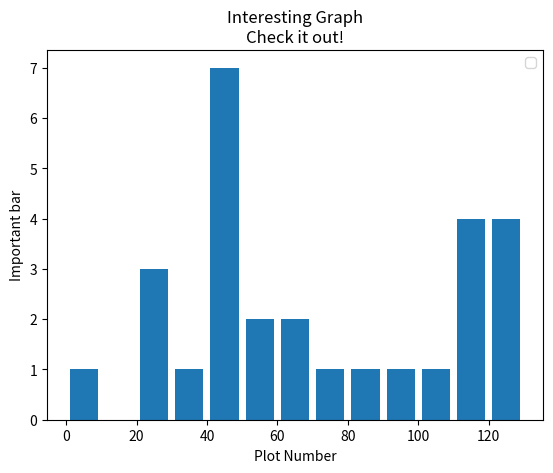

Generate this figure with matplotlib:
import matplotlib.pyplot as plt

population_ages = [22,55,62,45,21,22,34,42,42,4,99,102,110,120,121,122,130,111,115,112,80,75,65,54,44,43,42,40]

#ids = [x for x in range(len(population_ages))]
#plt.bar(ids, population_ages, label='Bars1', color='b')

bins = [0,10,20,30,40,50,60,70,80,90,100,110,120,130]

plt.hist(population_ages, bins, histtype='bar', rwidth=0.8)

plt.xlabel('Plot Number')
plt.ylabel('Important bar')

plt.title('Interesting Graph\nCheck it out!')

plt.legend()

plt.show()
